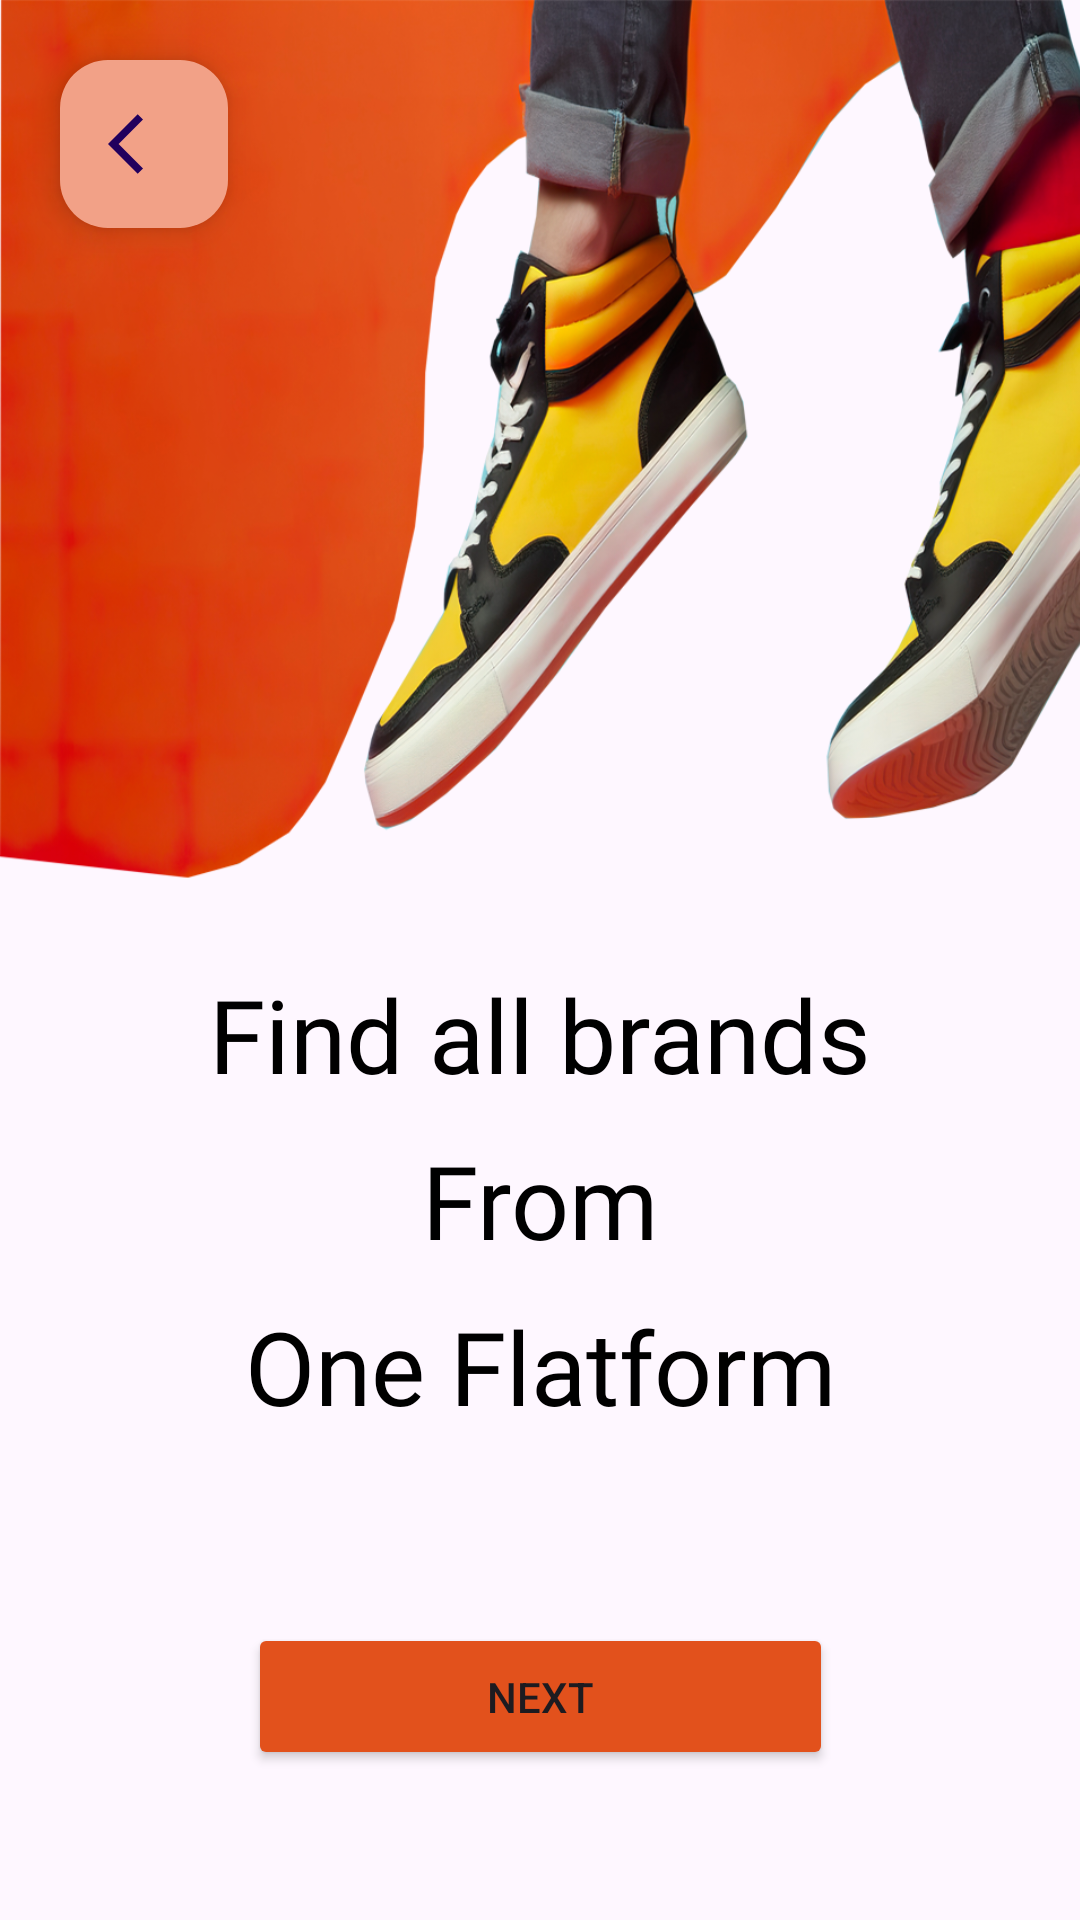

Reconstruct the res/layout file that produces this screen, plus the resources it refers to.
<!-- AndroidManifest.xml: application theme Theme.Lab2 -->
<!-- res/layout/activity_main3.xml -->
<?xml version="1.0" encoding="utf-8"?>
<androidx.constraintlayout.widget.ConstraintLayout xmlns:android="http://schemas.android.com/apk/res/android"
    xmlns:app="http://schemas.android.com/apk/res-auto"
    xmlns:tools="http://schemas.android.com/tools"
    android:layout_width="match_parent"
    android:layout_height="match_parent"
    android:visibility="visible">

    <ImageView
        android:id="@+id/imageView3"
        android:layout_width="407dp"
        android:layout_height="721dp"

        android:background="@drawable/on"
        app:layout_constraintBottom_toBottomOf="parent"
        app:layout_constraintEnd_toEndOf="parent"
        app:layout_constraintHorizontal_bias="0.0"
        app:layout_constraintStart_toStartOf="parent"
        app:layout_constraintTop_toTopOf="parent"
        app:layout_constraintVertical_bias="0.0" />

    <Button
        android:id="@+id/nxtbtn2"
        android:layout_width="195dp"
        android:layout_height="49dp"
        android:layout_marginBottom="50dp"
        android:backgroundTint="@color/secondary"
        android:text="Next"
        app:layout_constraintBottom_toBottomOf="parent"
        app:layout_constraintEnd_toEndOf="parent"
        app:layout_constraintStart_toStartOf="parent" />

    <TextView
        android:id="@+id/textView3"
        android:layout_width="wrap_content"
        android:layout_height="wrap_content"
        android:layout_marginTop="180dp"
        android:layout_marginBottom="32dp"
        android:fontFamily="@font/black_han_sans"
        android:text="@string/onboard21"
        android:textColor="@color/accent"
        android:textSize="34sp"
        app:layout_constraintBottom_toTopOf="@+id/nxtbtn2"
        app:layout_constraintEnd_toEndOf="parent"
        app:layout_constraintStart_toStartOf="parent"
        app:layout_constraintTop_toTopOf="parent" />

    <TextView
        android:id="@+id/textView5"
        android:layout_width="wrap_content"
        android:layout_height="wrap_content"
        android:layout_marginTop="10dp"
        android:fontFamily="@font/black_han_sans"
        android:text="@string/onboard22"
        android:textColor="@color/accent"
        android:textSize="34sp"
        app:layout_constraintEnd_toEndOf="parent"
        app:layout_constraintStart_toStartOf="parent"
        app:layout_constraintTop_toBottomOf="@+id/textView3" />

    <TextView
        android:id="@+id/textView6"
        android:layout_width="wrap_content"
        android:layout_height="wrap_content"
        android:layout_marginTop="10dp"
        android:fontFamily="@font/black_han_sans"
        android:text="@string/onboard23"
        android:textColor="@color/accent"
        android:textSize="34sp"
        app:layout_constraintEnd_toEndOf="parent"
        app:layout_constraintStart_toStartOf="parent"
        app:layout_constraintTop_toBottomOf="@+id/textView5" />

    <com.google.android.material.floatingactionbutton.FloatingActionButton
        android:id="@+id/floatingActionButton"
        android:layout_width="wrap_content"
        android:layout_height="wrap_content"
        android:layout_marginStart="20dp"
        android:layout_marginTop="20dp"
        android:background="#FCFAF9"
        android:clickable="true"
        android:contentDescription="backButton"

        app:backgroundTint="#F2A187"
        app:layout_constraintStart_toStartOf="parent"
        app:layout_constraintTop_toTopOf="parent"
        app:srcCompat="@drawable/baseline_arrow_back_ios_24" />
</androidx.constraintlayout.widget.ConstraintLayout>
<!-- resources referenced by this layout -->
<resources>
  <color name="accent">#000000</color>
  <color name="secondary">#e2511c</color>
  <!-- drawable baseline_arrow_back_ios_24 (drawable) -->
  <vector android:autoMirrored="true" android:height="24dp"
      android:tint="#E40D0D" android:viewportHeight="24"
      android:viewportWidth="24" android:width="24dp" xmlns:android="http://schemas.android.com/apk/res/android">
      <path android:fillColor="@android:color/white" android:pathData="M11.67,3.87L9.9,2.1 0,12l9.9,9.9 1.77,-1.77L3.54,12z"/>
  </vector>
  <!-- drawable on: png bitmap (drawable, 808742 bytes) -->
  <string name="onboard21">Find all brands </string>
  <string name="onboard22">From</string>
  <string name="onboard23">One Flatform</string>
  <style name="Theme.Lab2" parent="Base.Theme.Lab2" />
  <style name="Base.Theme.Lab2" parent="Theme.Material3.DayNight.NoActionBar">
          
          
          <item name="colorPrimaryVariant">@color/primary</item>
      </style>
  <color name="primary">#FFFFFFFF</color>
</resources>
